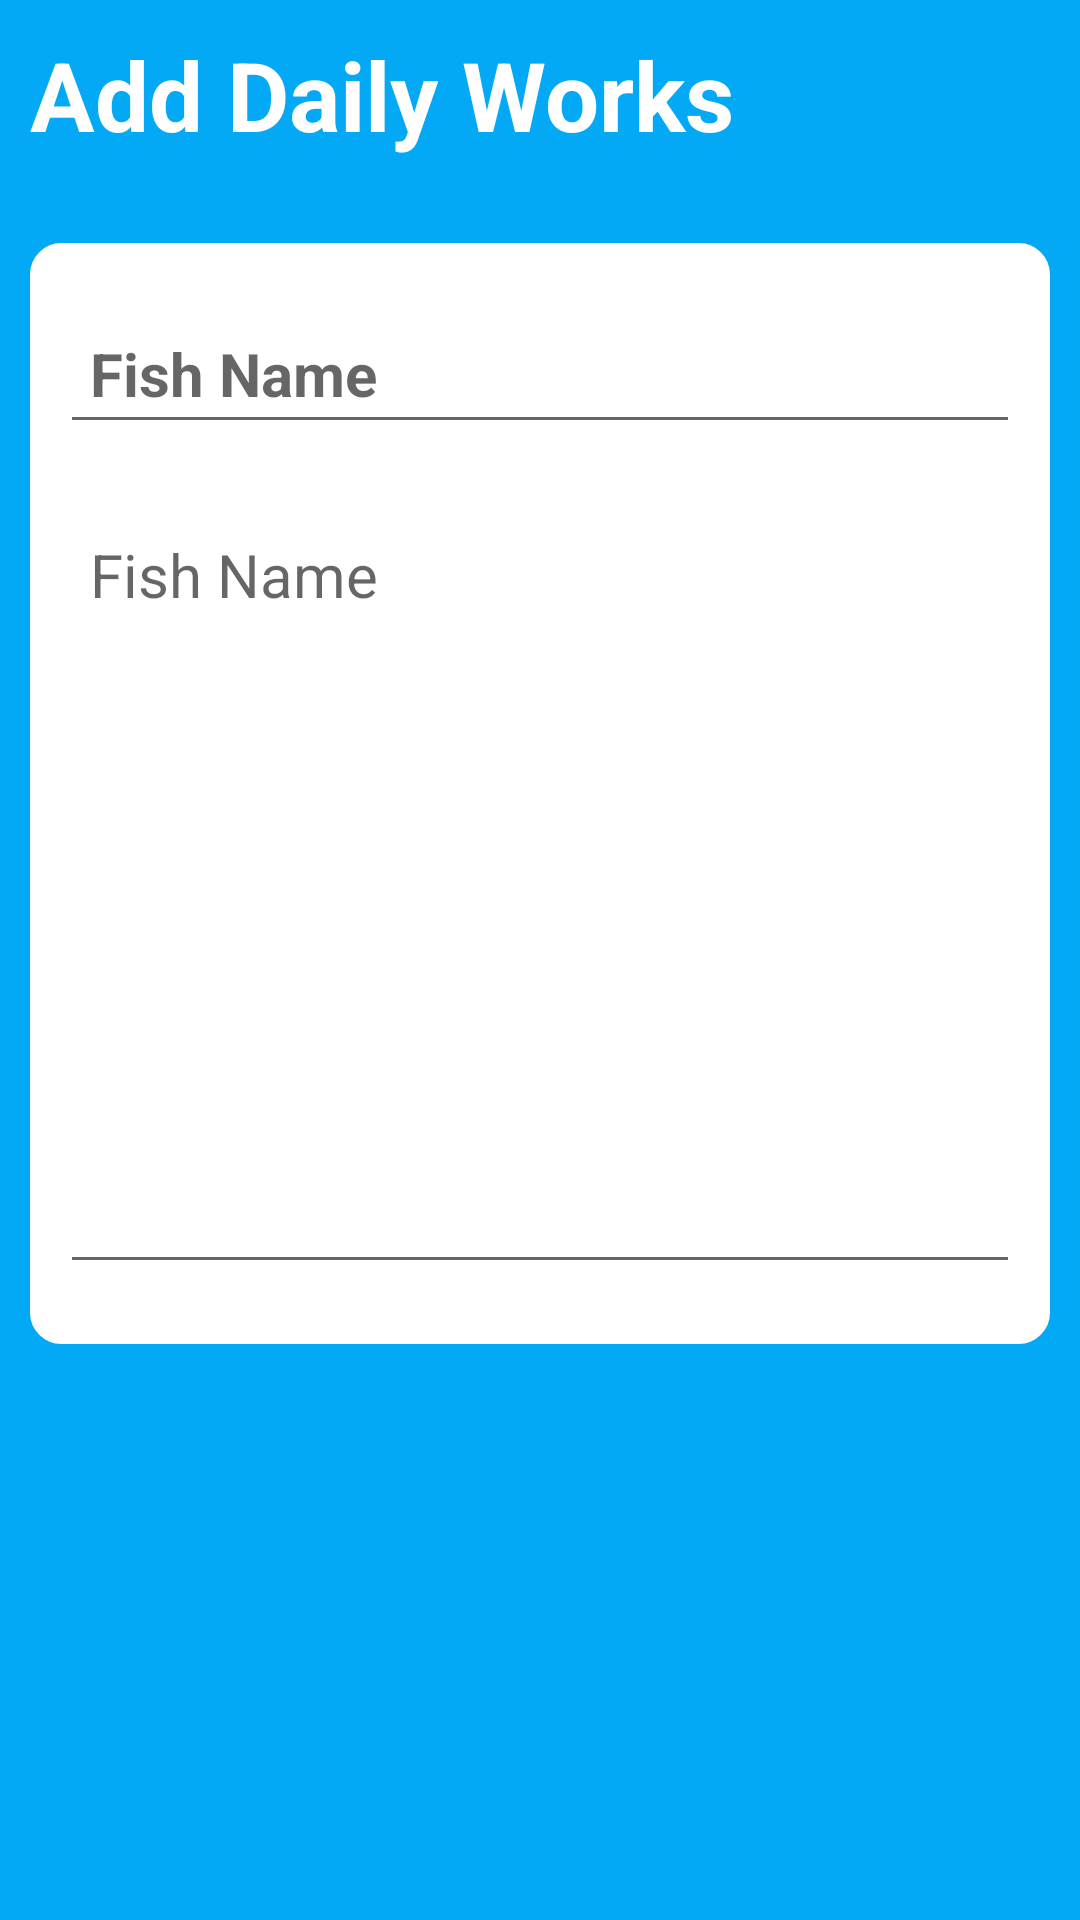

The Android layout XML behind this screen, and the referenced resources:
<!-- AndroidManifest.xml: application theme Theme.Fisherman -->
<!-- res/layout/activity_add_work.xml -->
<?xml version="1.0" encoding="utf-8"?>
<RelativeLayout xmlns:android="http://schemas.android.com/apk/res/android"
    xmlns:app="http://schemas.android.com/apk/res-auto"
    xmlns:tools="http://schemas.android.com/tools"
    android:layout_width="match_parent"
    android:layout_height="match_parent"
    android:background="#03A9F4"
    android:padding="10dp"
    tools:context=".Add_work">

    <RelativeLayout
        android:layout_width="match_parent"
        android:layout_height="wrap_content"
        android:id="@+id/tittleLay"
        >
        <TextView
            android:layout_width="wrap_content"
            android:layout_height="wrap_content"
            android:text="@string/add_daily_works"
            android:textSize="32sp"
            android:textColor="@color/white"
            android:textStyle="bold" />

        <ImageButton
            android:layout_width="36dp"
            android:layout_height="36dp"
            android:id="@+id/btnSave"
            android:src="@drawable/done"
            android:layout_alignParentEnd="true"
            android:layout_centerVertical="true"
            android:background="?attr/selectableItemBackgroundBorderless"
            app:tint="@color/white" />

    </RelativeLayout>

    <LinearLayout
        android:layout_width="match_parent"
        android:layout_height="wrap_content"
        android:layout_below="@+id/tittleLay"
        android:orientation="vertical"
        android:padding="10dp"
        android:layout_marginVertical="28dp"
        android:backgroundTint="@color/white"
        android:background="@drawable/rounded_corner">

        <EditText
            android:layout_width="match_parent"
            android:layout_height="wrap_content"
            android:id="@+id/edtFishName"
            android:hint="@string/fish_name"
            android:textSize="20sp"
            android:textStyle="bold"
            android:layout_marginVertical="10dp"
            android:padding="10dp"
            android:textColor="@color/black" />

        <EditText
            android:layout_width="match_parent"
            android:layout_height="wrap_content"
            android:id="@+id/edtFishDescrip"
            android:hint="@string/fish_name"
            android:minLines="10"
            android:gravity="top"
            android:textSize="20sp"
            android:layout_marginVertical="10dp"
            android:padding="10dp"
            android:textColor="@color/black" />

    </LinearLayout>

</RelativeLayout>
<!-- resources referenced by this layout -->
<resources>
  <color name="black">#FF000000</color>
  <color name="white">#FFFFFFFF</color>
  <!-- drawable rounded_corner (drawable) -->
  <?xml version="1.0" encoding="utf-8"?>
  <shape xmlns:android="http://schemas.android.com/apk/res/android"
      android:shape="rectangle">
      <corners android:radius="10dp"/>
      <stroke android:width="1dp"
          android:color="#03A9F4"/>
  
  </shape>
  <string name="add_daily_works">Add Daily Works</string>
  <string name="fish_name">Fish Name</string>
  <style name="Theme.Fisherman" parent="Theme.MaterialComponents.DayNight.NoActionBar">
          
          <item name="colorPrimary">@color/purple_500</item>
          <item name="colorPrimaryVariant">@color/purple_700</item>
          <item name="colorOnPrimary">@color/white</item>
          
          <item name="colorSecondary">@color/teal_200</item>
          <item name="colorSecondaryVariant">@color/teal_700</item>
          <item name="colorOnSecondary">@color/black</item>
          
          <item name="android:statusBarColor">?attr/colorPrimaryVariant</item>
          
      </style>
  <color name="purple_500">#FF6200EE</color>
  <color name="purple_700">#FF3700B3</color>
  <color name="teal_200">#FF03DAC5</color>
  <color name="teal_700">#FF018786</color>
</resources>
